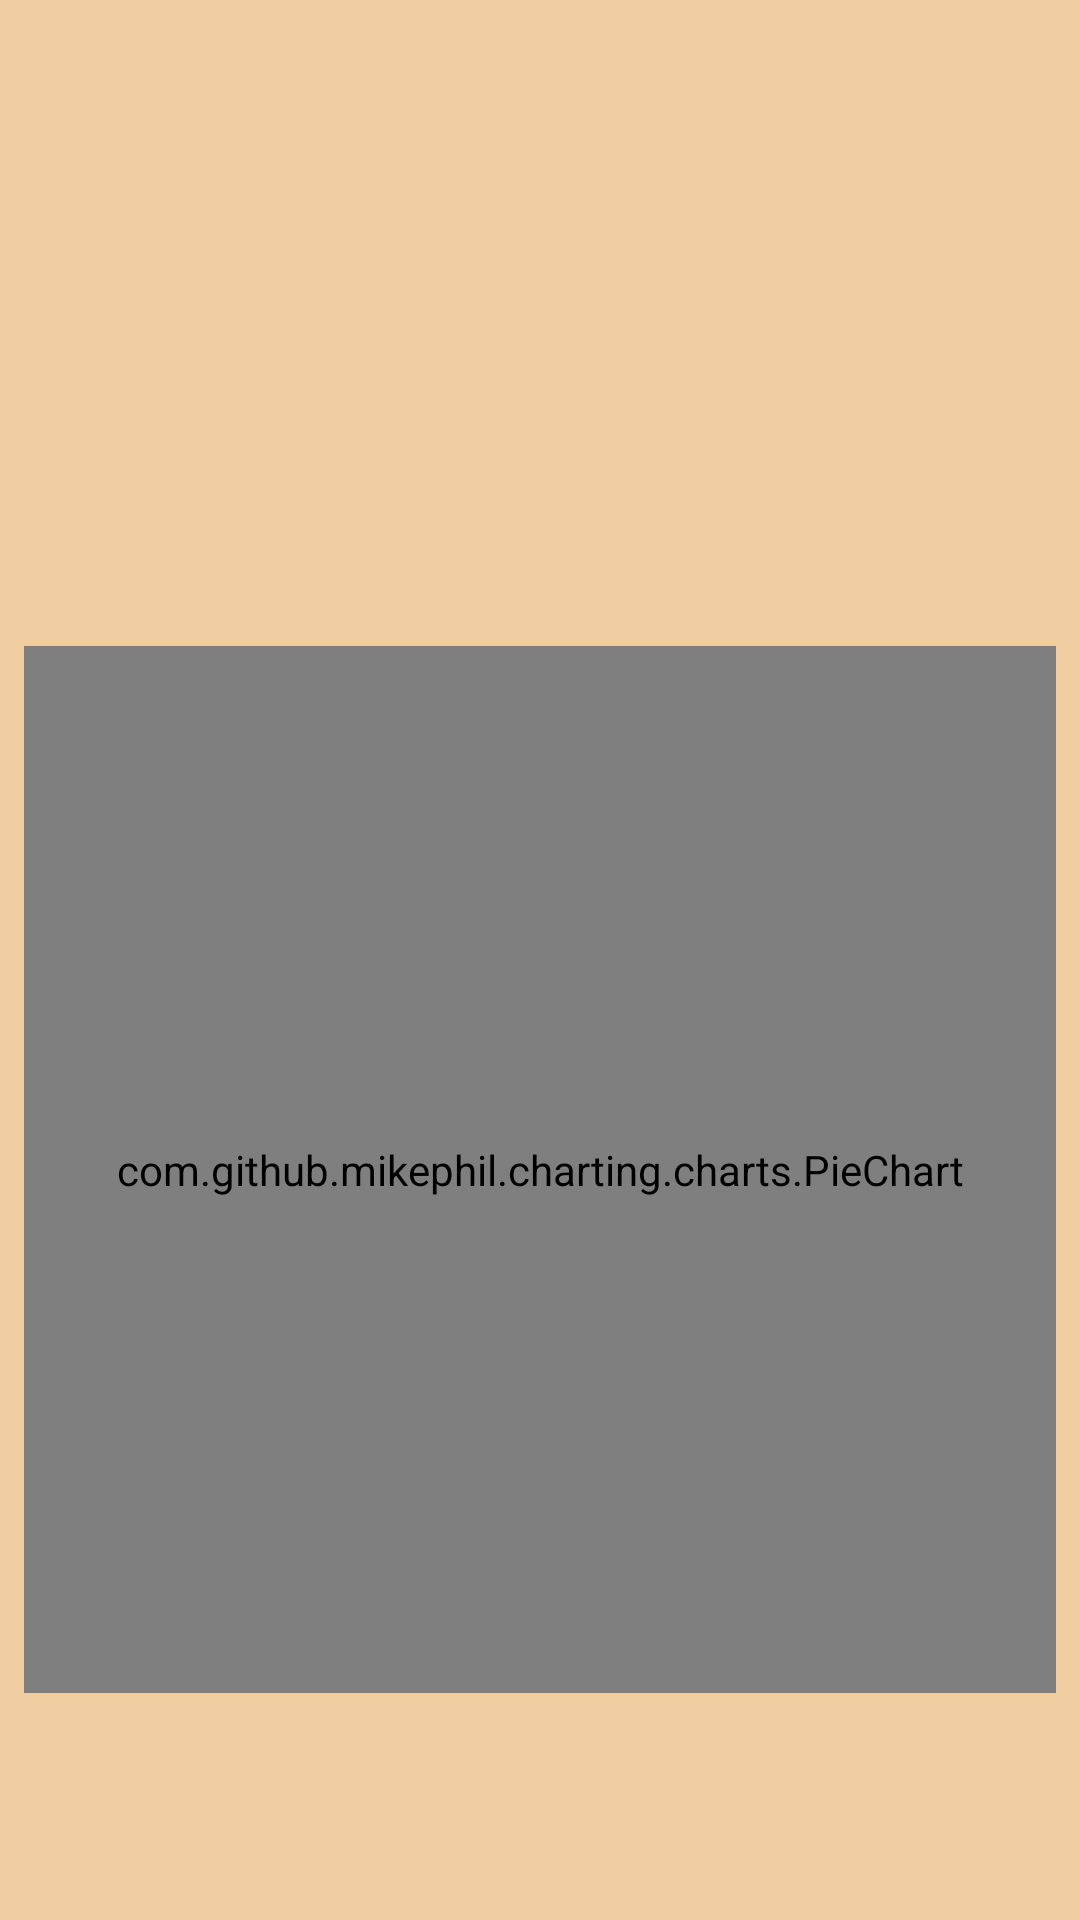

Layout XML and referenced resources for this Android screen:
<!-- AndroidManifest.xml: application theme AppTheme -->
<!-- res/layout/activity_test.xml -->
<?xml version="1.0" encoding="utf-8"?>
<android.support.constraint.ConstraintLayout xmlns:android="http://schemas.android.com/apk/res/android"
    xmlns:app="http://schemas.android.com/apk/res-auto"
    xmlns:tools="http://schemas.android.com/tools"
    android:layout_width="match_parent"
    android:layout_height="match_parent"
    android:background="@color/carmel"
    tools:context="com.example.zumirka.androidquiz.TestActivity">

    <TextView
        android:id="@+id/Question"
        android:layout_width="match_parent"
        android:layout_height="wrap_content"
        android:layout_marginEnd="2dp"
        android:layout_marginStart="3dp"
        android:layout_marginTop="28dp"
        android:textSize="18sp"
        app:layout_constraintEnd_toEndOf="parent"
        app:layout_constraintHorizontal_bias="0.0"
        app:layout_constraintStart_toStartOf="parent"
        app:layout_constraintTop_toTopOf="parent"
        android:textColor="@color/brown"/>

    <Button
        android:id="@+id/Answear1"
        android:layout_width="match_parent"
        android:layout_height="wrap_content"
        android:layout_marginTop="204dp"
        android:onClick="onClickButton"
        android:textAlignment="center"
        android:visibility="invisible"
        app:layout_constraintTop_toTopOf="parent"
        tools:layout_editor_absoluteX="0dp"
        android:textStyle="bold"
        android:textColor="@color/white"
        android:background="@color/brown"/>

    <Button
        android:id="@+id/Answear2"
        android:layout_width="match_parent"
        android:layout_height="wrap_content"
        android:layout_marginTop="12dp"
        android:onClick="onClickButton"
        android:textAlignment="center"
        android:visibility="invisible"
        app:layout_constraintTop_toBottomOf="@+id/Answear1"
        tools:layout_editor_absoluteX="148dp"
        android:textStyle="bold"
        android:textColor="@color/white"
        android:background="@color/brown"/>

    <Button
        android:id="@+id/Answear3"
        android:layout_width="match_parent"
        android:layout_height="wrap_content"
        android:layout_marginTop="16dp"
        android:onClick="onClickButton"
        android:textAlignment="center"
        android:visibility="invisible"
        app:layout_constraintTop_toBottomOf="@+id/Answear2"
        tools:layout_editor_absoluteX="148dp"
        android:textStyle="bold"
        android:textColor="@color/white"
        android:background="@color/brown"/>


    <TextView
        android:id="@+id/ClockView"
        android:layout_width="352dp"
        android:layout_height="wrap_content"
        android:layout_marginBottom="8dp"
        android:layout_marginEnd="16dp"
        android:layout_marginStart="16dp"
        android:layout_marginTop="10dp"
        android:textAlignment="textEnd"
        app:layout_constraintBottom_toTopOf="@+id/Question"
        app:layout_constraintEnd_toEndOf="parent"
        app:layout_constraintStart_toStartOf="parent"
        app:layout_constraintTop_toTopOf="parent"
        app:layout_constraintVertical_bias="0.0"
        android:textColor="@color/brown"/>

    <com.github.mikephil.charting.charts.PieChart
    android:id="@+id/Piechart"
    android:layout_width="0dp"
    android:layout_height="349dp"
    android:layout_marginBottom="18dp"
    android:layout_marginEnd="8dp"
    android:layout_marginStart="8dp"
    android:layout_marginTop="100dp"
    app:layout_constraintBottom_toBottomOf="parent"
    app:layout_constraintEnd_toEndOf="parent"
    app:layout_constraintStart_toStartOf="parent"
    app:layout_constraintTop_toTopOf="parent"
    app:layout_constraintVertical_bias="0.666">

    </com.github.mikephil.charting.charts.PieChart>

    <TextView
        android:id="@+id/QuestionNumber"
        android:layout_width="match_parent"
        android:layout_height="wrap_content"
        android:layout_marginBottom="16dp"
        android:textAlignment="center"
        app:layout_constraintBottom_toBottomOf="parent"
        tools:layout_editor_absoluteX="163dp"
        android:textColor="@color/brown"/>


</android.support.constraint.ConstraintLayout>
<!-- resources referenced by this layout -->
<resources>
  <color name="brown">#442c2c</color>
  <color name="carmel">#efcda0</color>
  <color name="white">#FFFFFF</color>
  <style name="AppTheme" parent="Theme.AppCompat.Light.DarkActionBar">
          
          <item name="colorPrimary">@color/brown</item>
          <item name="colorPrimaryDark">@color/barBrown</item>
          <item name="colorAccent">@color/brown</item>
      </style>
  <color name="barBrown">#302020</color>
</resources>
